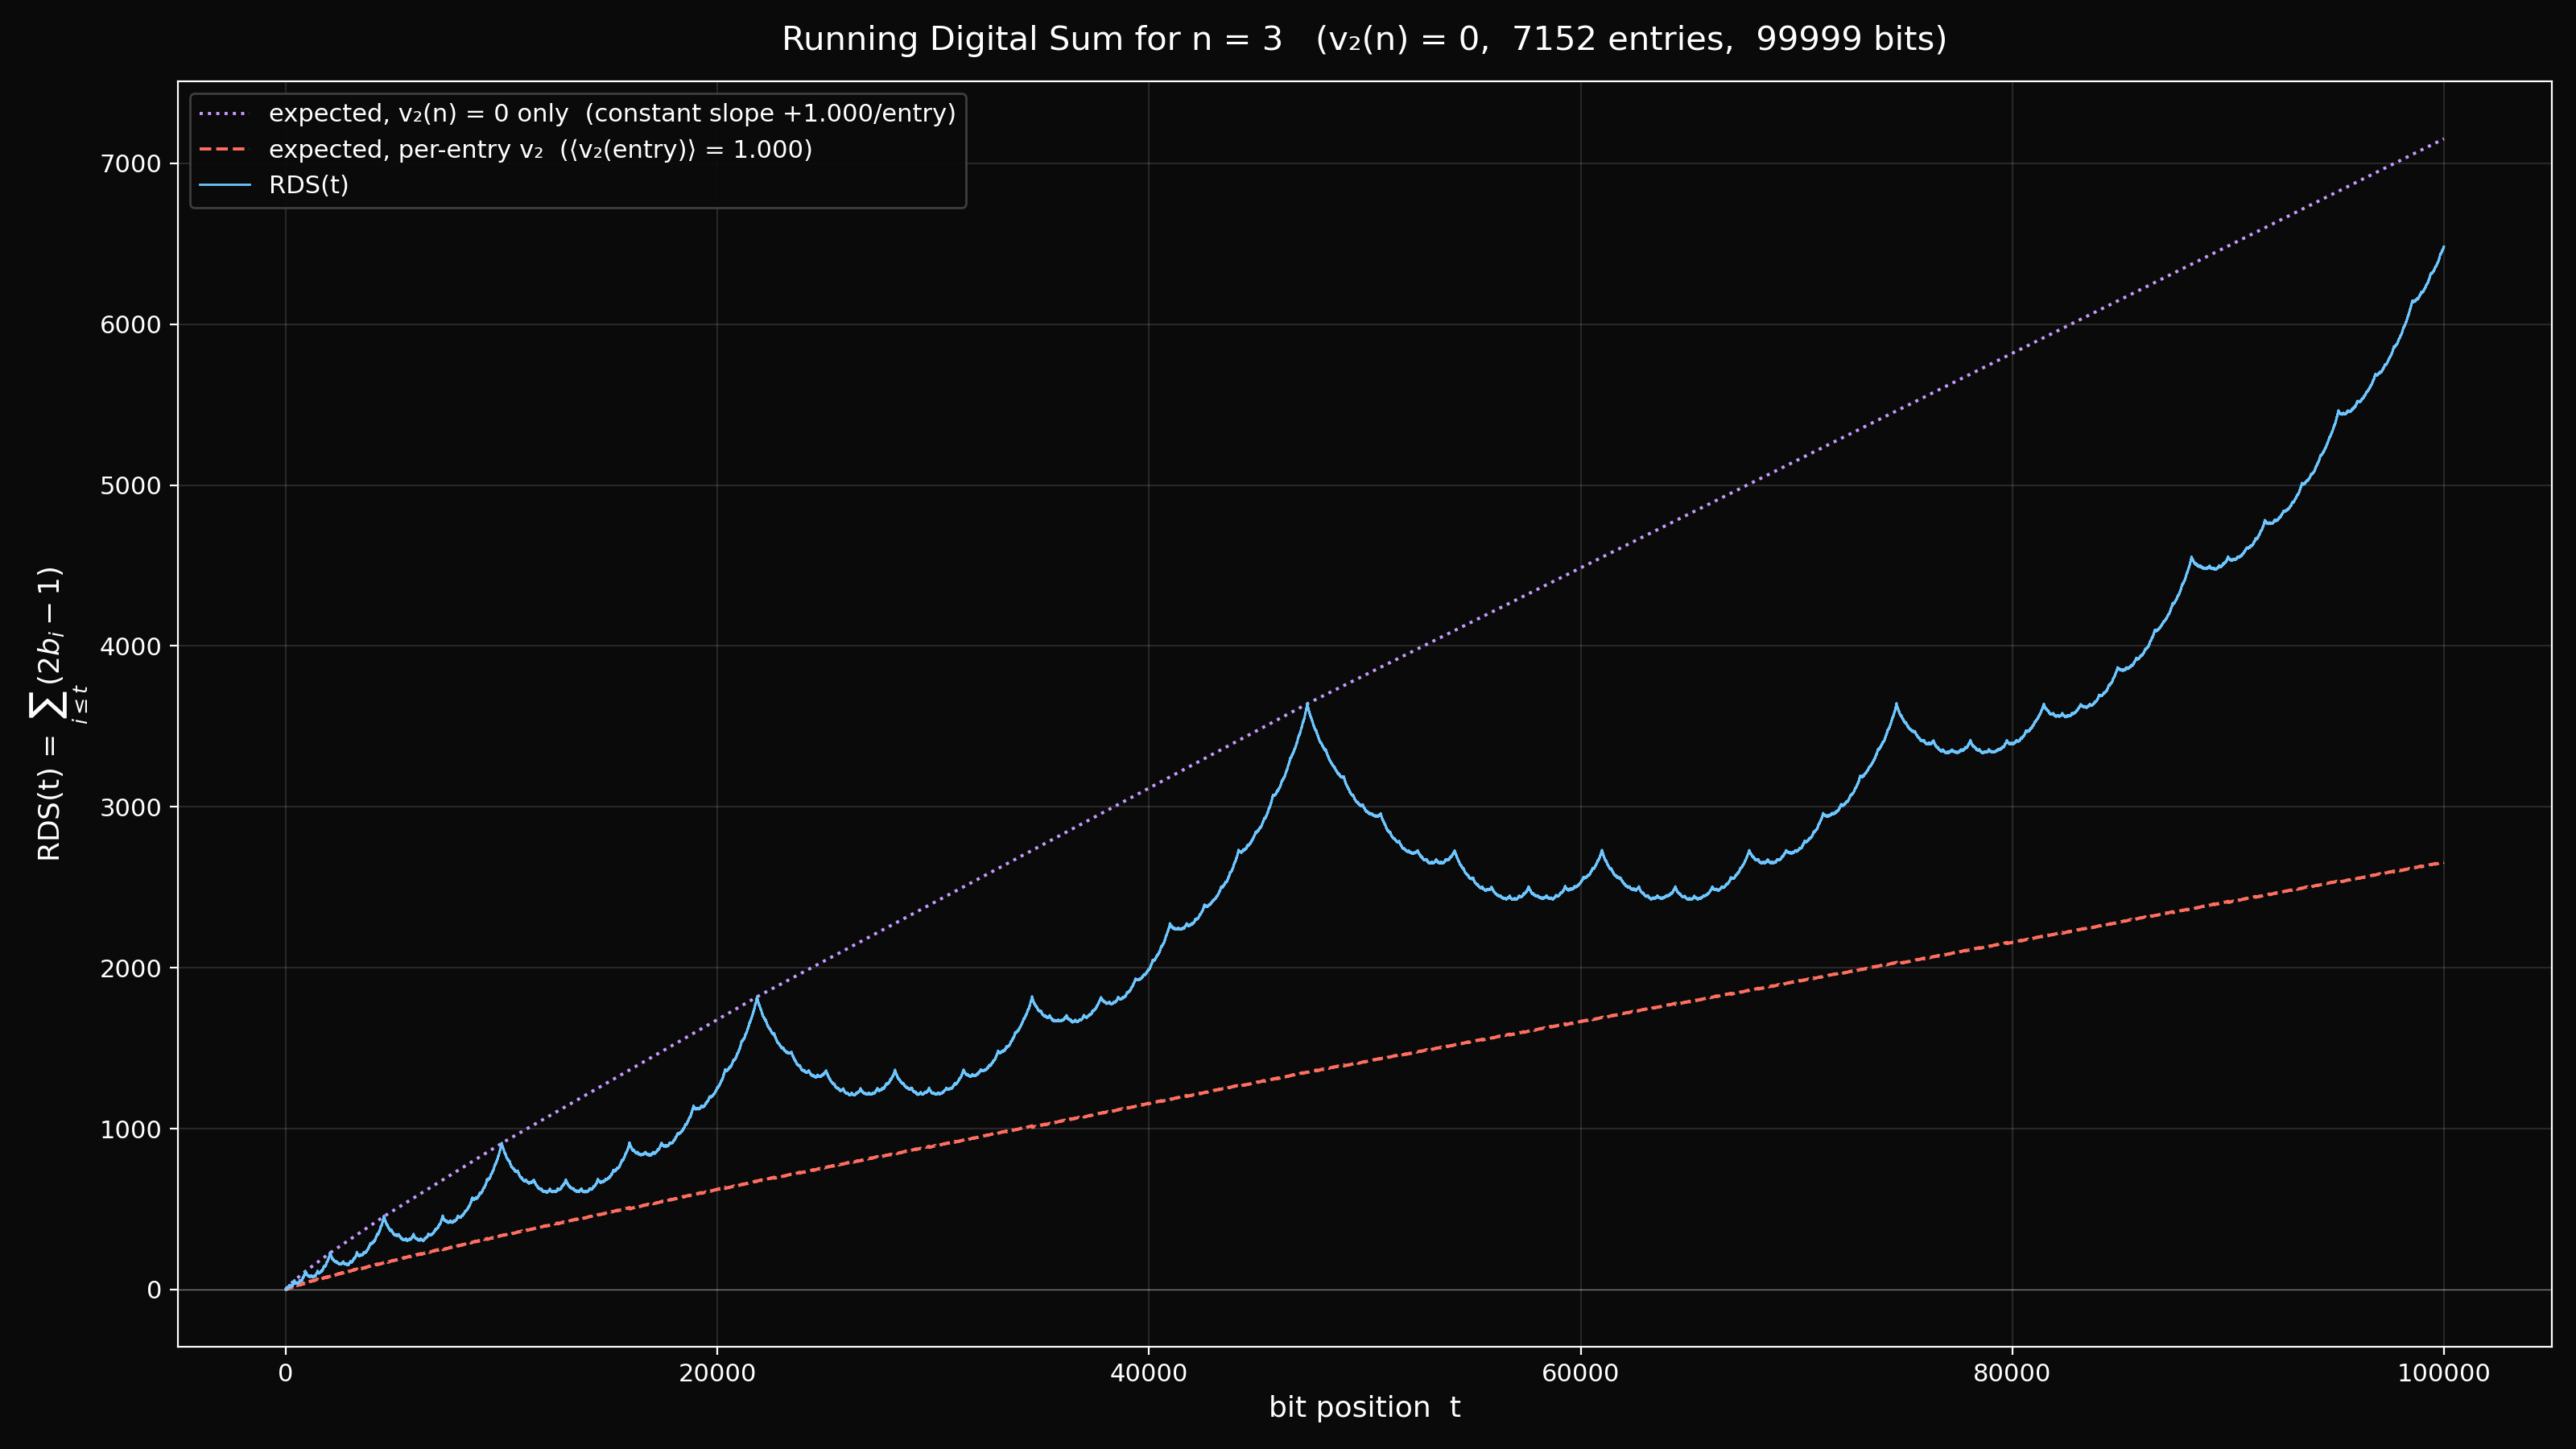

Here is the Python script that generated this plot:
"""
detrended_rds_n3.py — single-panel RDS(t) plot for n = 3.

Large standalone version of the n = 3 sub-panel from
detrended_rds_curves.png, intended for close inspection of the
running digital sum's structure. Both the v_2(n)-only expected
drift and the per-entry expected drift are overlaid.
"""

import sys
import os
import math
import numpy as np
import matplotlib
matplotlib.use('Agg')
import matplotlib.pyplot as plt

_here = os.path.dirname(os.path.abspath(__file__))
sys.path.insert(0, os.path.join(_here, '..', '..'))                              # base2/
sys.path.insert(0, os.path.join(_here, '..', '..', '..', '..', '..', 'core'))    # core/

from acm_core import acm_n_primes


# ── Parameters ──────────────────────────────────────────────────────

N = 3
TARGET_BITS = 100_000


# ── Helpers (mirroring detrended_rds.py) ────────────────────────────

def v2_of(n):
    v = 0
    while n % 2 == 0:
        v += 1
        n //= 2
    return v


def slope_for_entry(m, d):
    if m == 0:
        return 1.0
    if d <= 2 * m:
        return 1.0 - m
    return 1.0 - 2.0 * m + (m * (2 ** m)) / (2 ** m - 1)


def estimate_count(n, target_bits):
    avg = math.log2(max(n, 2)) + math.log2(max(target_bits // 20, 4))
    return int(target_bits / max(avg, 4)) + 200


def gen_for_monoid(n, target_bits):
    count = estimate_count(n, target_bits)
    while True:
        primes = acm_n_primes(n, 2 * count)
        cum = 0
        used = []
        for p in primes:
            d = p.bit_length()
            if cum + d > target_bits:
                break
            cum += d
            used.append(p)
        if len(used) > 0 and cum >= target_bits - 200:
            bits = []
            for p in used:
                for c in bin(p)[2:]:
                    bits.append(int(c))
            return np.array(bits, dtype=np.int8), used
        count *= 2


def compute_rds(bits):
    pm = 2 * bits.astype(np.int64) - 1
    return np.concatenate(([0], np.cumsum(pm)))


def expected_curve_monoid(entries, m, n_bits):
    ds = np.array([p.bit_length() for p in entries], dtype=np.int64)
    slopes = np.array([slope_for_entry(m, int(d)) for d in ds],
                      dtype=np.float64)
    cum_bits = np.concatenate(([0], np.cumsum(ds))).astype(np.float64)
    cum_expected = np.concatenate(([0.0], np.cumsum(slopes)))
    return np.interp(np.arange(n_bits + 1, dtype=np.float64),
                     cum_bits, cum_expected)


def expected_curve_per_entry(entries, n_bits):
    ds = np.array([p.bit_length() for p in entries], dtype=np.int64)
    ms = np.array([v2_of(int(p)) for p in entries], dtype=np.int64)
    slopes = np.array([slope_for_entry(int(m), int(d))
                       for m, d in zip(ms, ds)], dtype=np.float64)
    cum_bits = np.concatenate(([0], np.cumsum(ds))).astype(np.float64)
    cum_expected = np.concatenate(([0.0], np.cumsum(slopes)))
    return np.interp(np.arange(n_bits + 1, dtype=np.float64),
                     cum_bits, cum_expected)


# ── Main ────────────────────────────────────────────────────────────

m = v2_of(N)
bits, entries = gen_for_monoid(N, TARGET_BITS)
n_bits = len(bits)

rds = compute_rds(bits)
expected_mono = expected_curve_monoid(entries, m, n_bits)
expected_pe = expected_curve_per_entry(entries, n_bits)

entry_v2s = [v2_of(int(p)) for p in entries]
entry_v2_mean = float(np.mean(entry_v2s))
entry_v2_max = int(max(entry_v2s))

mono_slope = slope_for_entry(m, 100)   # any d > 2m, here m = 0 so always 1.0

print(f"n = {N}")
print(f"  v_2(n) = {m}")
print(f"  bits = {n_bits}")
print(f"  entries = {len(entries)}")
print(f"  ⟨v_2(entry)⟩ = {entry_v2_mean:.4f}  (max = {entry_v2_max})")
print(f"  RDS(end) = {int(rds[-1]):+d}")
print(f"  expected_mono(end) = {expected_mono[-1]:+.2f}")
print(f"  expected_pe(end)   = {expected_pe[-1]:+.2f}")
print(f"  residual_mono(end) = {rds[-1] - expected_mono[-1]:+.2f}")
print(f"  residual_pe(end)   = {rds[-1] - expected_pe[-1]:+.2f}")


# ── Plot ────────────────────────────────────────────────────────────

DARK = '#0a0a0a'
WHITE = 'white'
RDS_COLOR = '#6ec6ff'    # blue — observed RDS
MONO_COLOR = '#c49bff'   # purple — v_2(n)-only naive prediction
PE_COLOR = '#ff6f61'     # red — per-entry prediction

fig, ax = plt.subplots(figsize=(16, 9), facecolor=DARK)
ax.set_facecolor(DARK)

xs = np.arange(len(rds))

ax.plot(
    xs, expected_mono,
    color=MONO_COLOR, lw=1.4, ls=':',
    label=f'expected, v₂(n) = {m} only  '
          f'(constant slope {mono_slope:+.3f}/entry)',
)
ax.plot(
    xs, expected_pe,
    color=PE_COLOR, lw=1.4, ls='--',
    label=f'expected, per-entry v₂  '
          f'(⟨v₂(entry)⟩ = {entry_v2_mean:.3f})',
)
ax.plot(
    xs, rds,
    color=RDS_COLOR, lw=1.0,
    label='RDS(t)',
)

ax.axhline(0, color=WHITE, lw=0.4, alpha=0.4)

ax.set_xlabel('bit position  t', color=WHITE, fontsize=13)
ax.set_ylabel(r'RDS(t) = $\sum_{i \leq t} (2 b_i - 1)$',
              color=WHITE, fontsize=13)
ax.set_title(
    f'Running Digital Sum for n = {N}   '
    f'(v₂(n) = {m},  {len(entries)} entries,  {n_bits} bits)',
    color=WHITE, fontsize=15, pad=14,
)

ax.tick_params(colors=WHITE, labelsize=11)
for spine in ax.spines.values():
    spine.set_color(WHITE)
ax.grid(True, alpha=0.12, color=WHITE)

ax.legend(
    loc='upper left', fontsize=11,
    facecolor=DARK, edgecolor='#444444', labelcolor=WHITE,
    framealpha=0.9,
)

plt.tight_layout()
out = os.path.join(_here, 'detrended_rds_n3.png')
plt.savefig(out, dpi=200, facecolor=DARK)
print(f"\nWrote {out}")
